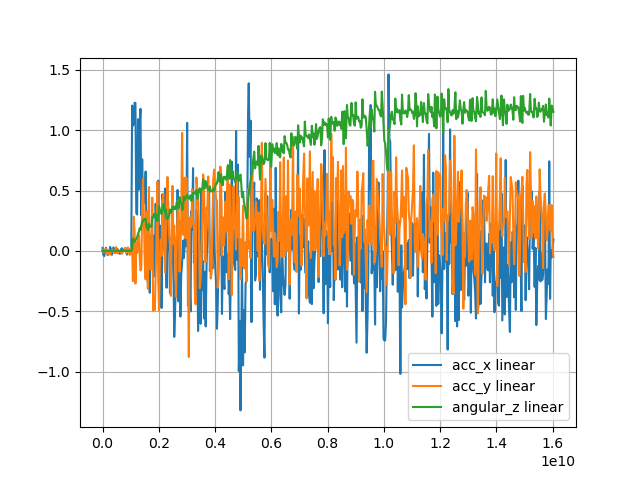

Data behind this chart, as committed beside it:
acc_x, acc_y, angular_z, stamp, 
0.04466, -0.003879, 1.336706938002224e-11, 1770075791001666700, 
0.02474, 0.0085, 1.3155249291829792e-11, 1770075791031648962, 
-0.03283, -0.005971, -1.2781309307333183e-10, 1770075791063007568, 
-0.04341, -0.009454, -9.145107327115765e-11, 1770075791092562487, 
0.005505, 0.008612, -1.8702437808982798e-06, 1770075791124430523, 
0.02556, 0.01761, 3.477554575772195e-10, 1770075791151728010, 
0.00393, -0.0004796, 3.1145928260955334e-10, 1770075791182409121, 
-0.03559, -0.02925, 1.691303527104302e-10, 1770075791212346680, 
-0.02612, -0.01833, 2.415671109768115e-10, 1770075791242337077, 
-0.01686, 0.003413, 4.095585519227336e-10, 1770075791272342789, 
0.03345, -0.03063, 3.850573396112616e-10, 1770075791302280473, 
0.001081, -0.005323, 2.4543552276877936e-10, 1770075791332444291, 
-0.03302, 0.005629, 1.816748044305407e-10, 1770075791364991047, 
0.01731, 0.01107, 1.9384488326107713e-10, 1770075791392267345, 
0.02806, -0.008739, 1.4051687311572215e-10, 1770075791422197645, 
-0.006417, -0.01946, 1.6032810428627922e-10, 1770075791452155266, 
-0.008279, -0.01753, 6.411033086497472e-11, 1770075791482505806, 
0.002526, 0.03116, 4.128323327257974e-11, 1770075791512259328, 
0.01881, -0.01912, 9.123911810191776e-12, 1770075791541974039, 
0.01144, -0.02077, 2.1072604912458418e-13, 1770075791572539434, 
-0.008663, 0.004568, -5.6889132158014564e-12, 1770075791604784928, 
-0.02304, -0.0006653, -2.7242568138310456e-12, 1770075791632253582, 
-0.02288, -0.004176, -1.8616200506054607e-11, 1770075791660882268, 
0.01489, -0.01314, -2.908048084892221e-11, 1770075791691798039, 
0.02196, -0.02389, -1.9577674852823596e-11, 1770075791721737737, 
-0.005338, -0.00395, 2.6135442402765128e-11, 1770075791751692228, 
-0.001881, -0.0002092, 5.546311020784602e-11, 1770075791780618541, 
0.01588, -0.001936, 7.485615719107263e-11, 1770075791812825364, 
0.02471, 0.02498, 9.496472773085656e-11, 1770075791844557820, 
0.0009338, -0.01972, 1.4904081594520664e-10, 1770075791872036826, 
-0.03121, -0.01222, 2.2292359467591622e-10, 1770075791901771308, 
0.00484, 0.02941, 2.658284766107995e-10, 1770075791931495831, 
0.01376, 0.01512, 2.2356218873434797e-10, 1770075791961424131, 
0.009945, -0.03329, 2.4489212538709563e-10, 1770075791991395648, 
-0.0269, -0.02216, 1.5818974564377366e-10, 1770075792021367809, 
0.01749, 0.01712, 0.001421, 1770075792052956687, 
1.204, 0.02861, 0.01428, 1770075792084496251, 
1.036, -0.2506, 0.1036, 1770075792111477972, 
1.054, 0.2817, 0.07431, 1770075792141239292, 
1.228, 0.1578, 0.07606, 1770075792171135066, 
1.225, -0.2706, 0.09429, 1770075792201100878, 
0.3129, 0.07684, 0.0986, 1770075792231105314, 
0.3015, -0.01538, 0.1149, 1770075792261196683, 
1.091, 0.1201, 0.141, 1770075792292496679, 
0.5086, 0.1342, 0.1572, 1770075792324070305, 
1.041, -0.03942, 0.1882, 1770075792350925677, 
1.177, -0.1628, 0.1754, 1770075792380865594, 
0.2957, -0.1404, 0.2091, 1770075792409857574, 
0.7587, 0.3619, 0.2384, 1770075792440878089, 
0.3637, 0.5982, 0.2481, 1770075792470834817, 
0.4315, 0.2709, 0.2627, 1770075792500816661, 
0.401, -0.09117, 0.2549, 1770075792533053233, 
0.6573, -0.2362, 0.2657, 1770075792563312819, 
0.237, 0.3153, 0.2007, 1770075792590685368, 
-0.006361, 0.3285, 0.1849, 1770075792619609893, 
-0.2646, -0.3149, 0.173, 1770075792643334602, 
0.1875, 0.529, 0.2242, 1770075792680648295, 
-0.3475, -0.1089, 0.2004, 1770075792710776718, 
0.1277, -0.1545, 0.2003, 1770075792740532720, 
0.01024, -0.02345, 0.2018, 1770075792773096659, 
... 470 more rows
